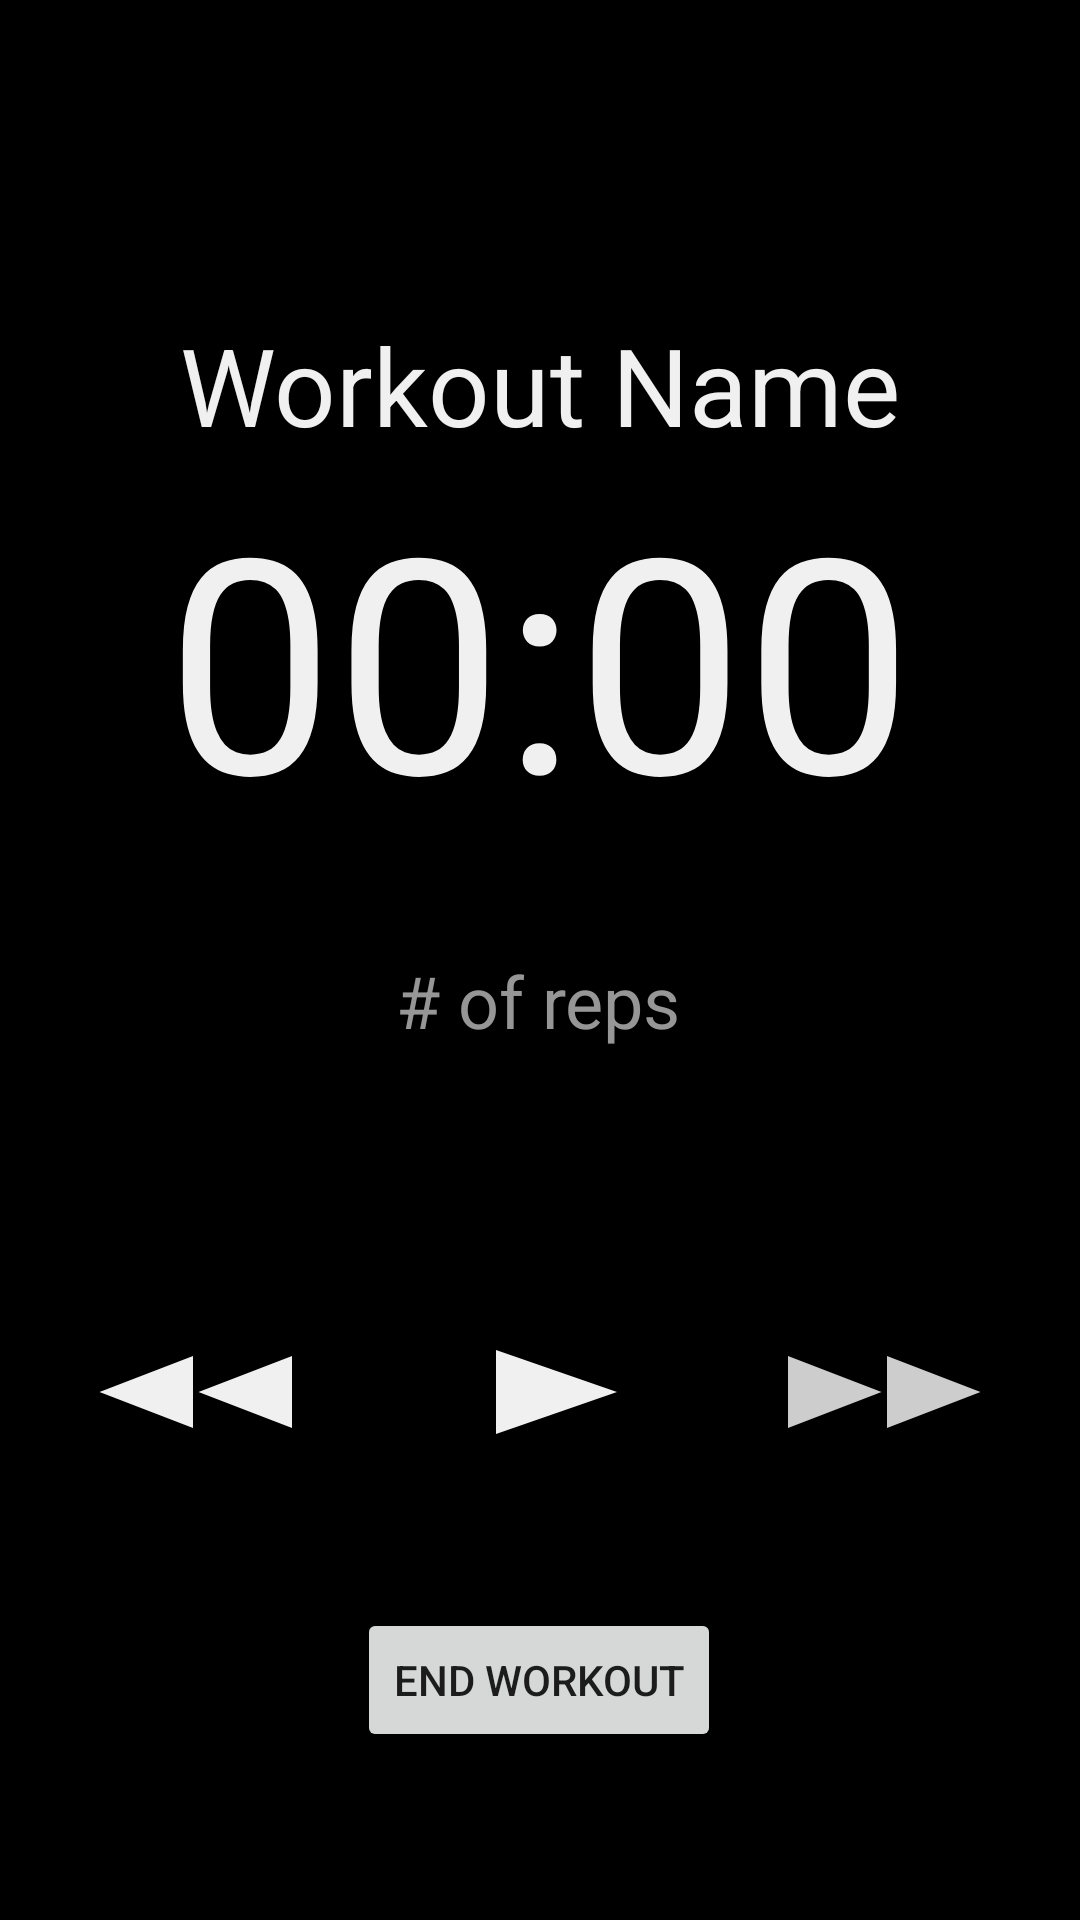

Layout XML and referenced resources for this Android screen:
<!-- AndroidManifest.xml: application theme AppTheme -->
<!-- res/layout/activity_timer.xml -->
<?xml version="1.0" encoding="utf-8"?>
<androidx.constraintlayout.widget.ConstraintLayout xmlns:android="http://schemas.android.com/apk/res/android"
    xmlns:app="http://schemas.android.com/apk/res-auto"
    xmlns:tools="http://schemas.android.com/tools"
    android:layout_width="match_parent"
    android:layout_height="match_parent"
    android:background="@color/colorBackground"
    android:outlineProvider="none"
    tools:context=".TimerActivity">

    <ToggleButton
        android:id="@+id/playButton"
        android:layout_width="wrap_content"
        android:layout_height="wrap_content"
        android:layout_marginBottom="152dp"
        android:background="@drawable/ic_play"
        android:textSize="0sp"
        app:layout_constraintBottom_toBottomOf="parent"
        app:layout_constraintEnd_toStartOf="@+id/fastForwardButton"
        app:layout_constraintHorizontal_bias="0.5"
        app:layout_constraintStart_toEndOf="@+id/rewindButton" />

    <Button
        android:id="@+id/fastForwardButton"
        android:layout_width="wrap_content"
        android:layout_height="wrap_content"
        android:layout_marginBottom="152dp"
        android:background="@drawable/ic_fast_forward"
        app:layout_constraintBottom_toBottomOf="parent"
        app:layout_constraintEnd_toEndOf="parent"
        app:layout_constraintHorizontal_bias="0.5"
        app:layout_constraintStart_toEndOf="@+id/playButton" />

    <Button
        android:id="@+id/rewindButton"
        android:layout_width="wrap_content"
        android:layout_height="wrap_content"
        android:layout_marginBottom="152dp"
        android:background="@drawable/ic_rewind"
        app:layout_constraintBottom_toBottomOf="parent"
        app:layout_constraintEnd_toStartOf="@+id/playButton"
        app:layout_constraintHorizontal_bias="0.5"
        app:layout_constraintStart_toStartOf="parent" />

    <TextView
        android:id="@+id/workoutName"
        android:layout_width="wrap_content"
        android:layout_height="wrap_content"
        android:layout_marginTop="104dp"
        android:text="@string/place_holder_title"
        android:textColor="@color/fontPrimary"
        android:textSize="36sp"
        app:layout_constraintEnd_toEndOf="parent"
        app:layout_constraintStart_toStartOf="parent"
        app:layout_constraintTop_toTopOf="parent" />

    <Button
        android:id="@+id/endWorkoutButton"
        android:layout_width="wrap_content"
        android:layout_height="wrap_content"
        android:layout_marginBottom="56dp"
        android:text="@string/end_workout"
        app:layout_constraintBottom_toBottomOf="parent"
        app:layout_constraintEnd_toEndOf="parent"
        app:layout_constraintHorizontal_bias="0.498"
        app:layout_constraintStart_toStartOf="parent" />

    <TextView
        android:id="@+id/repsText"
        android:layout_width="wrap_content"
        android:layout_height="wrap_content"
        android:layout_marginTop="32dp"
        android:text="@string/number_reps"
        android:textColor="@color/fontSecondary"
        android:textSize="24sp"
        app:layout_constraintEnd_toEndOf="parent"
        app:layout_constraintHorizontal_bias="0.498"
        app:layout_constraintStart_toStartOf="parent"
        app:layout_constraintTop_toBottomOf="@+id/timerText" />

    <ProgressBar
        android:id="@+id/workoutProgressBar"
        style="@style/Widget.AppCompat.ProgressBar.Horizontal"
        android:layout_width="0dp"
        android:layout_height="wrap_content"
        android:layout_marginStart="32dp"
        android:layout_marginEnd="32dp"
        android:layout_marginBottom="24dp"
        android:background="@color/colorBackground"
        android:maxHeight="16dip"
        android:minHeight="16dip"
        android:progressTint="@color/colorBackground"
        android:scrollbarSize="4dp"
        android:scrollbarStyle="outsideInset"
        app:layout_constraintBottom_toBottomOf="parent"
        app:layout_constraintEnd_toEndOf="parent"
        app:layout_constraintStart_toStartOf="parent" />

    <TextView
        android:id="@+id/timerText"
        android:layout_width="wrap_content"
        android:layout_height="wrap_content"
        android:text="@string/defalut_timer_text"
        android:textColor="@color/fontPrimary"
        android:textSize="@dimen/timer_text_size"
        app:layout_constraintEnd_toEndOf="parent"
        app:layout_constraintStart_toStartOf="parent"
        app:layout_constraintTop_toBottomOf="@+id/workoutName" />

</androidx.constraintlayout.widget.ConstraintLayout>
<!-- resources referenced by this layout -->
<resources>
  <color name="colorBackground">#000000</color>
  <color name="fontPrimary">#F0F0F0</color>
  <color name="fontSecondary">#969696</color>
  <dimen name="timer_text_size">100sp</dimen>
  <!-- drawable ic_fast_forward (drawable) -->
  <vector android:height="24dp" android:tint="#CDCDCD"
      android:viewportHeight="24.0" android:viewportWidth="24.0"
      android:width="24dp" xmlns:android="http://schemas.android.com/apk/res/android">
      <path android:fillColor="#FF000000" android:pathData="M4,18l8.5,-6L4,6v12zM13,6v12l8.5,-6L13,6z"/>
  </vector>
  <!-- drawable ic_play (drawable) -->
  <vector xmlns:android="http://schemas.android.com/apk/res/android"
          android:width="24dp"
          android:height="24dp"
          android:viewportWidth="24.0"
          android:viewportHeight="24.0">
      <path
          android:fillColor="@color/fontPrimary"
          android:pathData="M8,5v14l11,-7z"/>
  </vector>
  <!-- drawable ic_rewind (drawable) -->
  <vector android:height="24dp" android:tint="@color/fontPrimary"
      android:viewportHeight="24.0" android:viewportWidth="24.0"
      android:width="24dp" xmlns:android="http://schemas.android.com/apk/res/android">
      <path android:fillColor="@color/fontPrimary" android:pathData="M11,18L11,6l-8.5,6 8.5,6zM11.5,12l8.5,6L20,6l-8.5,6z"/>
  </vector>
  <string name="defalut_timer_text">00:00</string>
  <string name="end_workout">End Workout</string>
  <string name="number_reps"># of reps</string>
  <string name="place_holder_title">Workout Name</string>
  <style name="AppTheme" parent="Theme.AppCompat.Light.DarkActionBar">
          
          <item name="colorPrimary">@color/colorPrimary</item>
          <item name="colorPrimaryDark">@color/colorBackground</item>
          <item name="colorAccent">@color/colorAccent</item>
      </style>
  <color name="colorPrimary">#212121</color>
  <color name="colorAccent">#56C1FF</color>
</resources>
